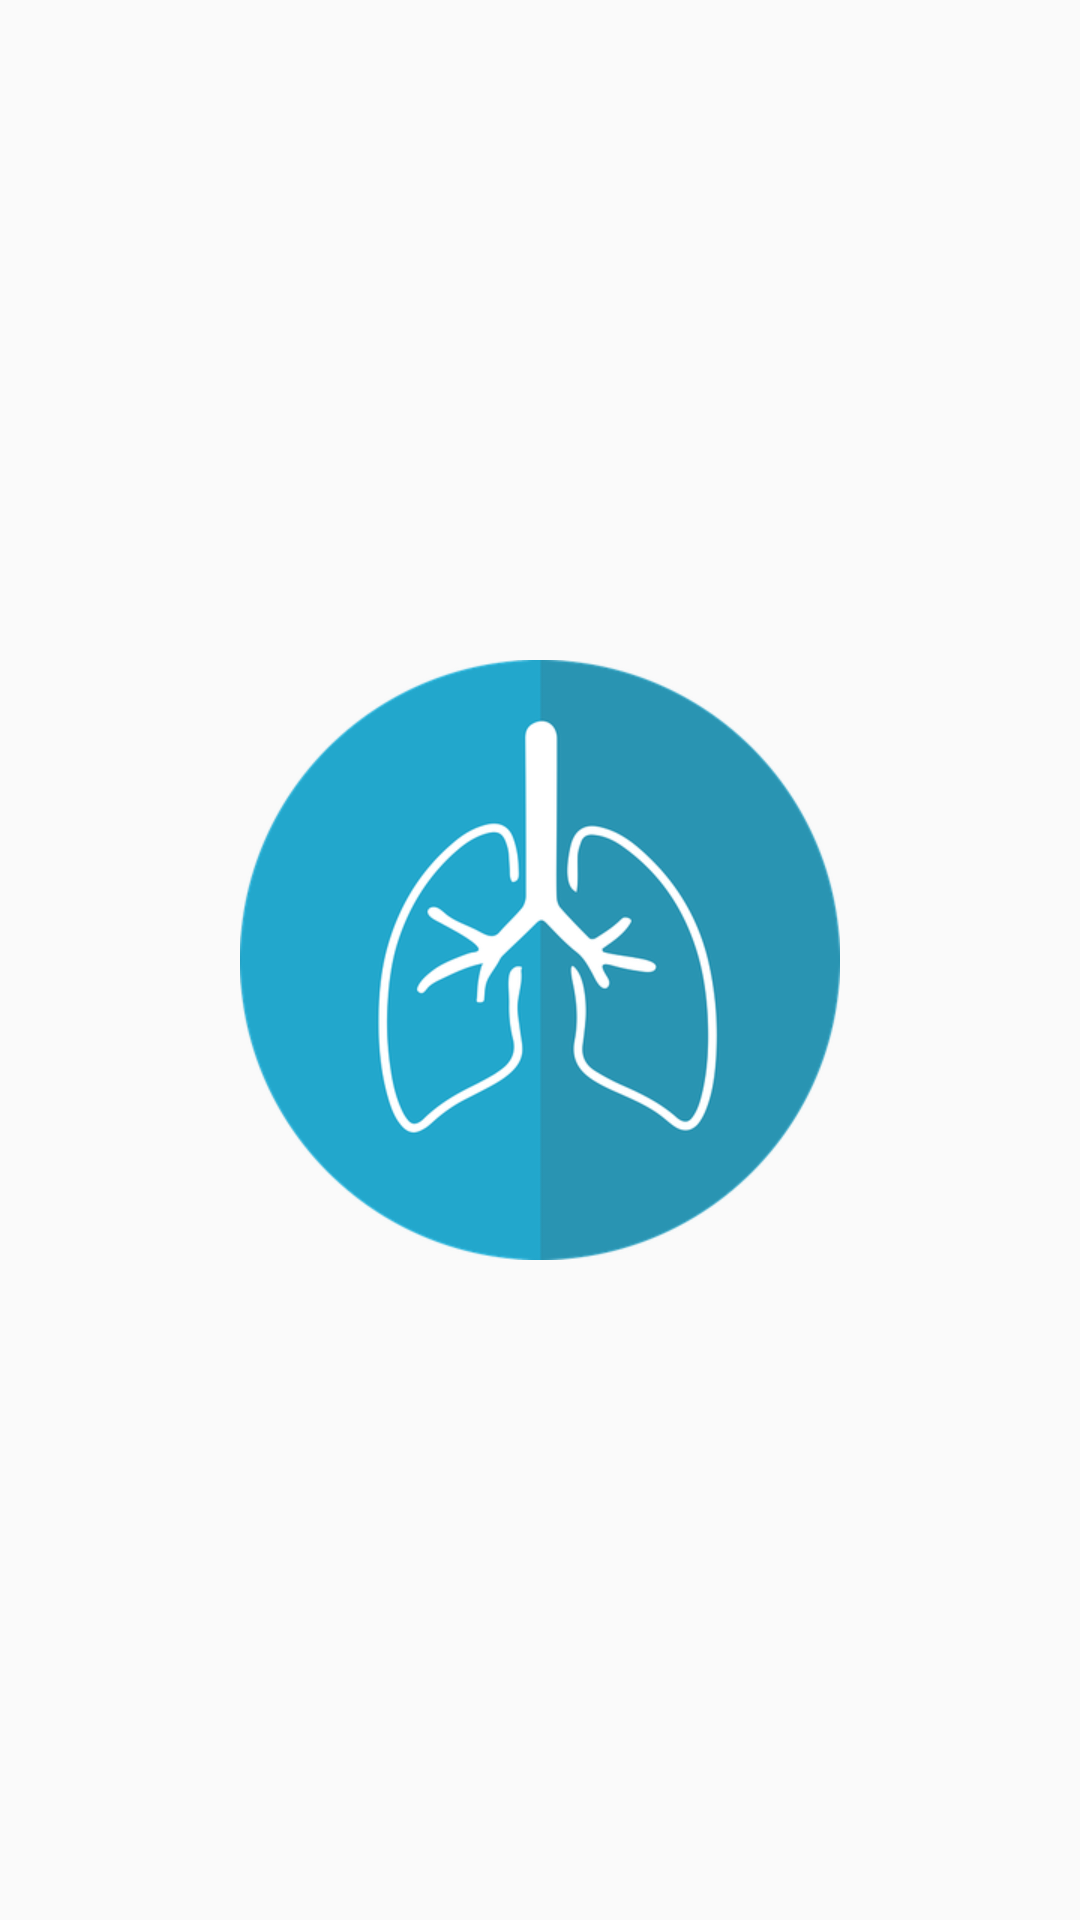

Layout XML and referenced resources for this Android screen:
<!-- AndroidManifest.xml: application theme AppTheme.NoActionBar -->
<!-- res/layout/activity_splash.xml -->
<RelativeLayout xmlns:android="http://schemas.android.com/apk/res/android"
    android:layout_width="match_parent"
    android:layout_height="match_parent"
    android:focusableInTouchMode="true" >

    <LinearLayout
        android:layout_width="wrap_content"
        android:layout_height="match_parent"
        android:layout_centerInParent="true"
        android:gravity="center"
        android:orientation="vertical" >

        <ImageView
            android:id="@+id/imageView1"
            android:layout_width="200dp"
            android:layout_height="200dp"
            android:src="@drawable/logo" />
    </LinearLayout>

</RelativeLayout>
<!-- resources referenced by this layout -->
<resources>
  <!-- drawable logo: png bitmap (drawable-xxhdpi, 50999 bytes) -->
  <style name="AppTheme.NoActionBar">
          <item name="windowActionBar">false</item>
          <item name="windowNoTitle">true</item>
      </style>
</resources>
